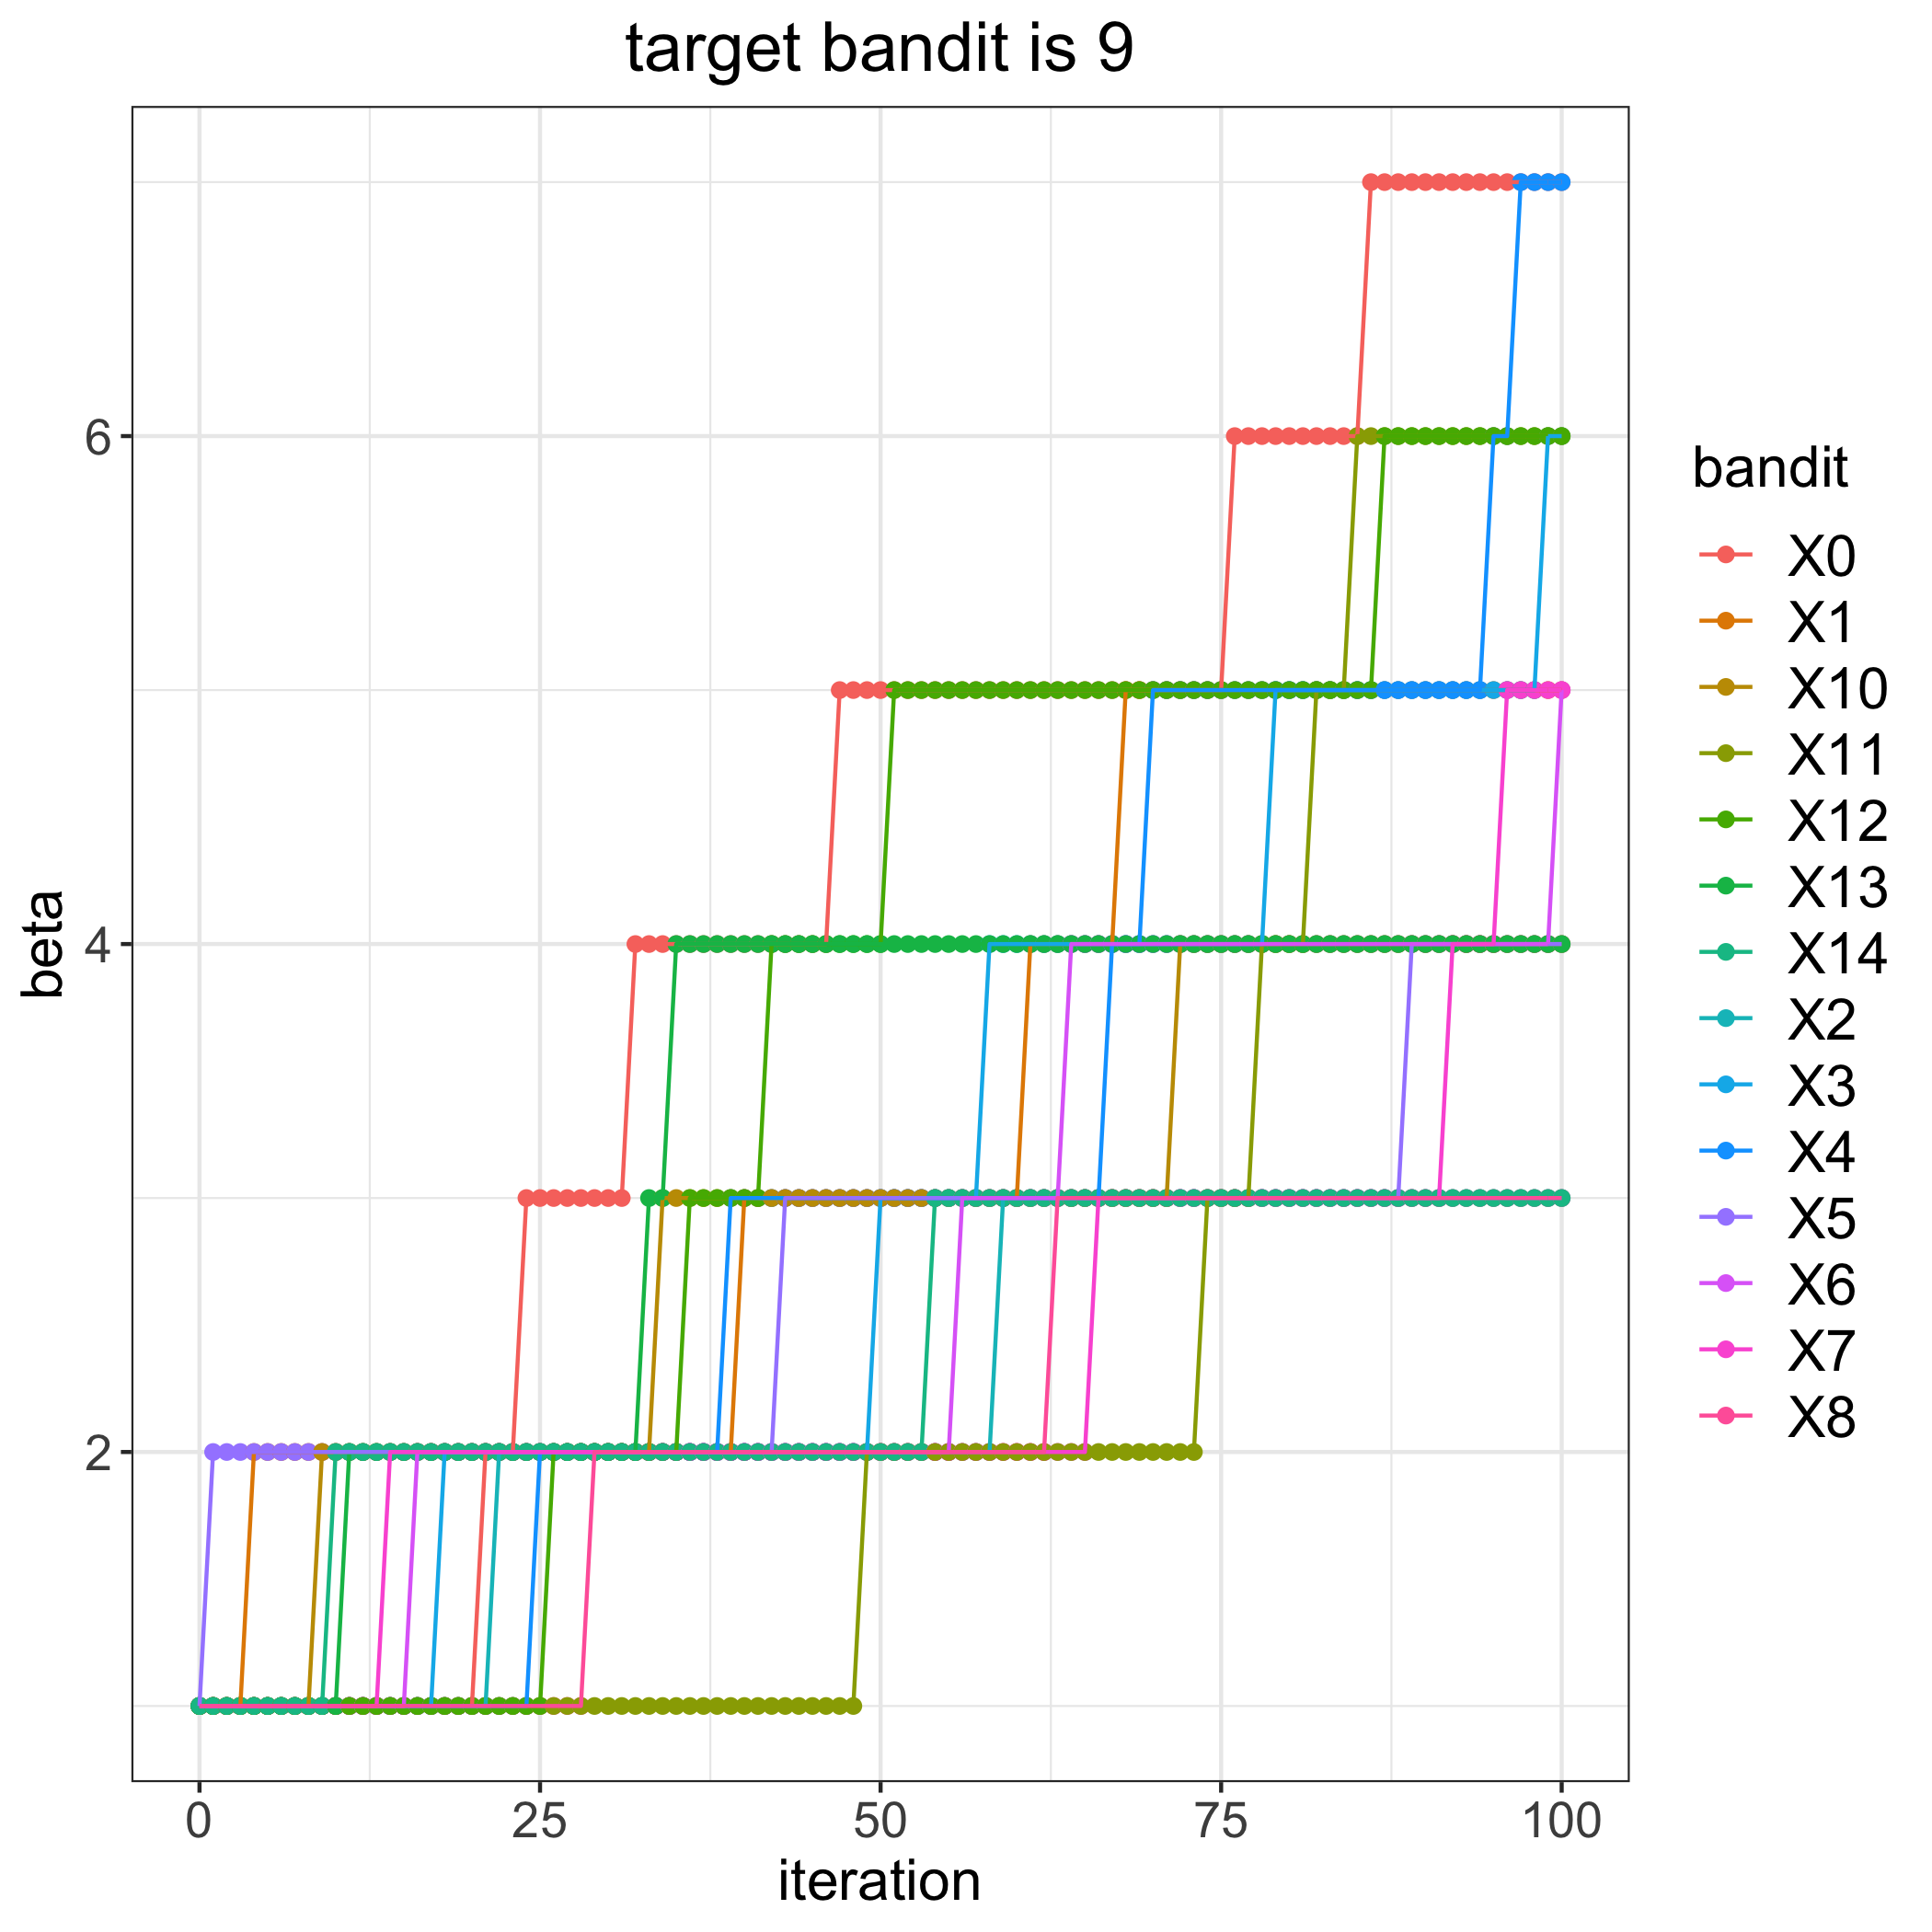

The data file committed next to this chart (first rows):
, 0, 1, 2, 3, 4, 5, 6, 7, 8, 10, 11, 12, 13, 14
0, 1, 1, 1, 1, 1, 1, 1, 1, 1, 1, 1, 1, 1, 1
1, 1, 1, 1, 1, 1, 2, 1, 1, 1, 1, 1, 1, 1, 1
2, 1, 1, 1, 1, 1, 2, 1, 1, 1, 1, 1, 1, 1, 1
3, 1, 1, 1, 1, 1, 2, 1, 1, 1, 1, 1, 1, 1, 1
4, 1, 2, 1, 1, 1, 2, 1, 1, 1, 1, 1, 1, 1, 1
5, 1, 2, 1, 1, 1, 2, 1, 1, 1, 1, 1, 1, 1, 1
6, 1, 2, 1, 1, 1, 2, 1, 1, 1, 1, 1, 1, 1, 1
7, 1, 2, 1, 1, 1, 2, 1, 1, 1, 1, 1, 1, 1, 1
8, 1, 2, 1, 1, 1, 2, 1, 1, 1, 1, 1, 1, 1, 1
9, 1, 2, 1, 1, 1, 2, 1, 1, 1, 2, 1, 1, 1, 1
10, 1, 2, 1, 1, 1, 2, 1, 1, 1, 2, 1, 1, 1, 2
11, 1, 2, 1, 1, 1, 2, 1, 1, 1, 2, 1, 1, 2, 2
12, 1, 2, 1, 1, 1, 2, 1, 1, 1, 2, 1, 1, 2, 2
13, 1, 2, 1, 1, 1, 2, 1, 1, 1, 2, 1, 1, 2, 2
14, 1, 2, 1, 1, 1, 2, 1, 2, 1, 2, 1, 1, 2, 2
15, 1, 2, 1, 1, 1, 2, 1, 2, 1, 2, 1, 1, 2, 2
16, 1, 2, 1, 1, 1, 2, 2, 2, 1, 2, 1, 1, 2, 2
17, 1, 2, 1, 1, 1, 2, 2, 2, 1, 2, 1, 1, 2, 2
18, 1, 2, 1, 2, 1, 2, 2, 2, 1, 2, 1, 1, 2, 2
19, 1, 2, 1, 2, 1, 2, 2, 2, 1, 2, 1, 1, 2, 2
20, 1, 2, 1, 2, 1, 2, 2, 2, 1, 2, 1, 1, 2, 2
21, 2, 2, 1, 2, 1, 2, 2, 2, 1, 2, 1, 1, 2, 2
22, 2, 2, 2, 2, 1, 2, 2, 2, 1, 2, 1, 1, 2, 2
23, 2, 2, 2, 2, 1, 2, 2, 2, 1, 2, 1, 1, 2, 2
24, 3, 2, 2, 2, 1, 2, 2, 2, 1, 2, 1, 1, 2, 2
25, 3, 2, 2, 2, 2, 2, 2, 2, 1, 2, 1, 1, 2, 2
26, 3, 2, 2, 2, 2, 2, 2, 2, 1, 2, 1, 2, 2, 2
27, 3, 2, 2, 2, 2, 2, 2, 2, 1, 2, 1, 2, 2, 2
28, 3, 2, 2, 2, 2, 2, 2, 2, 1, 2, 1, 2, 2, 2
29, 3, 2, 2, 2, 2, 2, 2, 2, 2, 2, 1, 2, 2, 2
30, 3, 2, 2, 2, 2, 2, 2, 2, 2, 2, 1, 2, 2, 2
31, 3, 2, 2, 2, 2, 2, 2, 2, 2, 2, 1, 2, 2, 2
32, 4, 2, 2, 2, 2, 2, 2, 2, 2, 2, 1, 2, 2, 2
33, 4, 2, 2, 2, 2, 2, 2, 2, 2, 2, 1, 2, 3, 2
34, 4, 2, 2, 2, 2, 2, 2, 2, 2, 3, 1, 2, 3, 2
35, 4, 2, 2, 2, 2, 2, 2, 2, 2, 3, 1, 2, 4, 2
36, 4, 2, 2, 2, 2, 2, 2, 2, 2, 3, 1, 3, 4, 2
37, 4, 2, 2, 2, 2, 2, 2, 2, 2, 3, 1, 3, 4, 2
38, 4, 2, 2, 2, 2, 2, 2, 2, 2, 3, 1, 3, 4, 2
39, 4, 2, 2, 2, 3, 2, 2, 2, 2, 3, 1, 3, 4, 2
40, 4, 3, 2, 2, 3, 2, 2, 2, 2, 3, 1, 3, 4, 2
41, 4, 3, 2, 2, 3, 2, 2, 2, 2, 3, 1, 3, 4, 2
42, 4, 3, 2, 2, 3, 2, 2, 2, 2, 3, 1, 4, 4, 2
43, 4, 3, 2, 2, 3, 3, 2, 2, 2, 3, 1, 4, 4, 2
44, 4, 3, 2, 2, 3, 3, 2, 2, 2, 3, 1, 4, 4, 2
45, 4, 3, 2, 2, 3, 3, 2, 2, 2, 3, 1, 4, 4, 2
46, 4, 3, 2, 2, 3, 3, 2, 2, 2, 3, 1, 4, 4, 2
47, 5, 3, 2, 2, 3, 3, 2, 2, 2, 3, 1, 4, 4, 2
48, 5, 3, 2, 2, 3, 3, 2, 2, 2, 3, 1, 4, 4, 2
49, 5, 3, 2, 2, 3, 3, 2, 2, 2, 3, 2, 4, 4, 2
50, 5, 3, 2, 3, 3, 3, 2, 2, 2, 3, 2, 4, 4, 2
51, 5, 3, 2, 3, 3, 3, 2, 2, 2, 3, 2, 5, 4, 2
52, 5, 3, 2, 3, 3, 3, 2, 2, 2, 3, 2, 5, 4, 2
53, 5, 3, 2, 3, 3, 3, 2, 2, 2, 3, 2, 5, 4, 2
54, 5, 3, 2, 3, 3, 3, 2, 2, 2, 3, 2, 5, 4, 3
55, 5, 3, 2, 3, 3, 3, 2, 2, 2, 3, 2, 5, 4, 3
56, 5, 3, 2, 3, 3, 3, 3, 2, 2, 3, 2, 5, 4, 3
57, 5, 3, 2, 3, 3, 3, 3, 2, 2, 3, 2, 5, 4, 3
58, 5, 3, 2, 4, 3, 3, 3, 2, 2, 3, 2, 5, 4, 3
59, 5, 3, 3, 4, 3, 3, 3, 2, 2, 3, 2, 5, 4, 3
... 41 more rows
